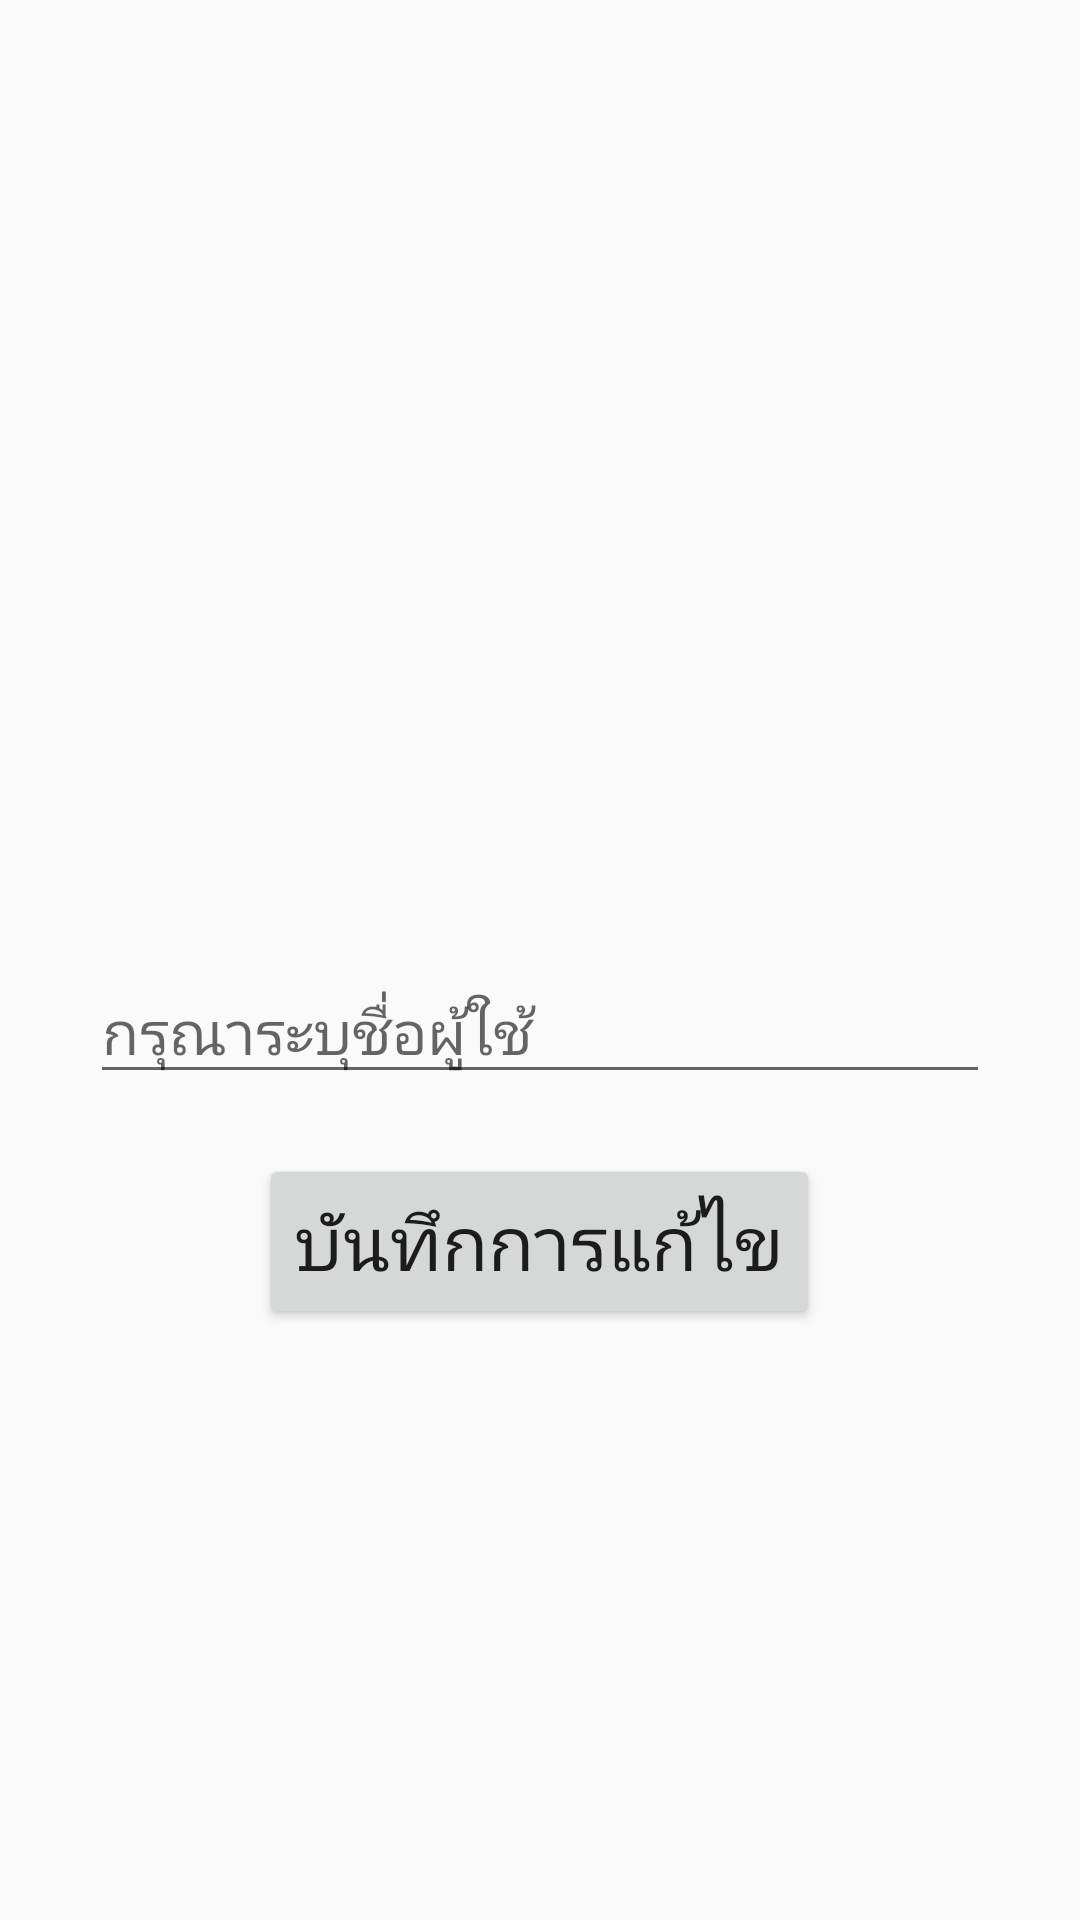

Write the Android layout XML for this screen, with the resource values it uses.
<!-- AndroidManifest.xml: application theme AppTheme -->
<!-- res/layout/activity_update_profile.xml -->
<?xml version="1.0" encoding="utf-8"?>
<androidx.appcompat.widget.LinearLayoutCompat xmlns:android="http://schemas.android.com/apk/res/android"
    xmlns:app="http://schemas.android.com/apk/res-auto"
    xmlns:tools="http://schemas.android.com/tools"
    android:layout_width="match_parent"
    android:layout_height="match_parent"
    android:orientation="vertical"
    tools:context=".UpdateProfile">

    <ImageView
        android:id="@+id/uimage"
        android:layout_width="200dp"
        android:layout_height="200dp"
        android:layout_gravity="center"
        android:layout_marginTop="100dp"
        app:srcCompat="@drawable/ic_launcher_background" />


    <EditText
        android:id="@+id/uname"
        android:layout_width="300dp"
        android:layout_height="wrap_content"
        android:layout_gravity="center"
        android:layout_marginTop="20dp"
        android:hint="กรุณาระบุชื่อผู้ใช้"
        android:textSize="20sp" />

    <Button
        android:id="@+id/btnupdate"
        android:layout_width="wrap_content"
        android:layout_height="wrap_content"
        android:layout_gravity="center"
        android:layout_marginTop="20sp"
        android:padding="12dp"
        android:text="๊บันทึกการแก้ไข"
        android:textSize="25sp" />

</androidx.appcompat.widget.LinearLayoutCompat>
<!-- resources referenced by this layout -->
<resources>
  <style name="AppTheme" parent="Theme.AppCompat.Light.NoActionBar">
          
          <item name="colorPrimary">@color/colorPrimary</item>
          <item name="colorPrimaryDark">@color/colorPrimaryDark</item>
          <item name="colorAccent">@color/colorAccent</item>
          
      </style>
  <!-- not gathered from this repository: default colours our renderer supplied (Android Studio template values) -->
  <color name="colorPrimary">#FF6200EE</color>
  <color name="colorPrimaryDark">#FF3700B3</color>
  <color name="colorAccent">#FF03DAC5</color>
</resources>
